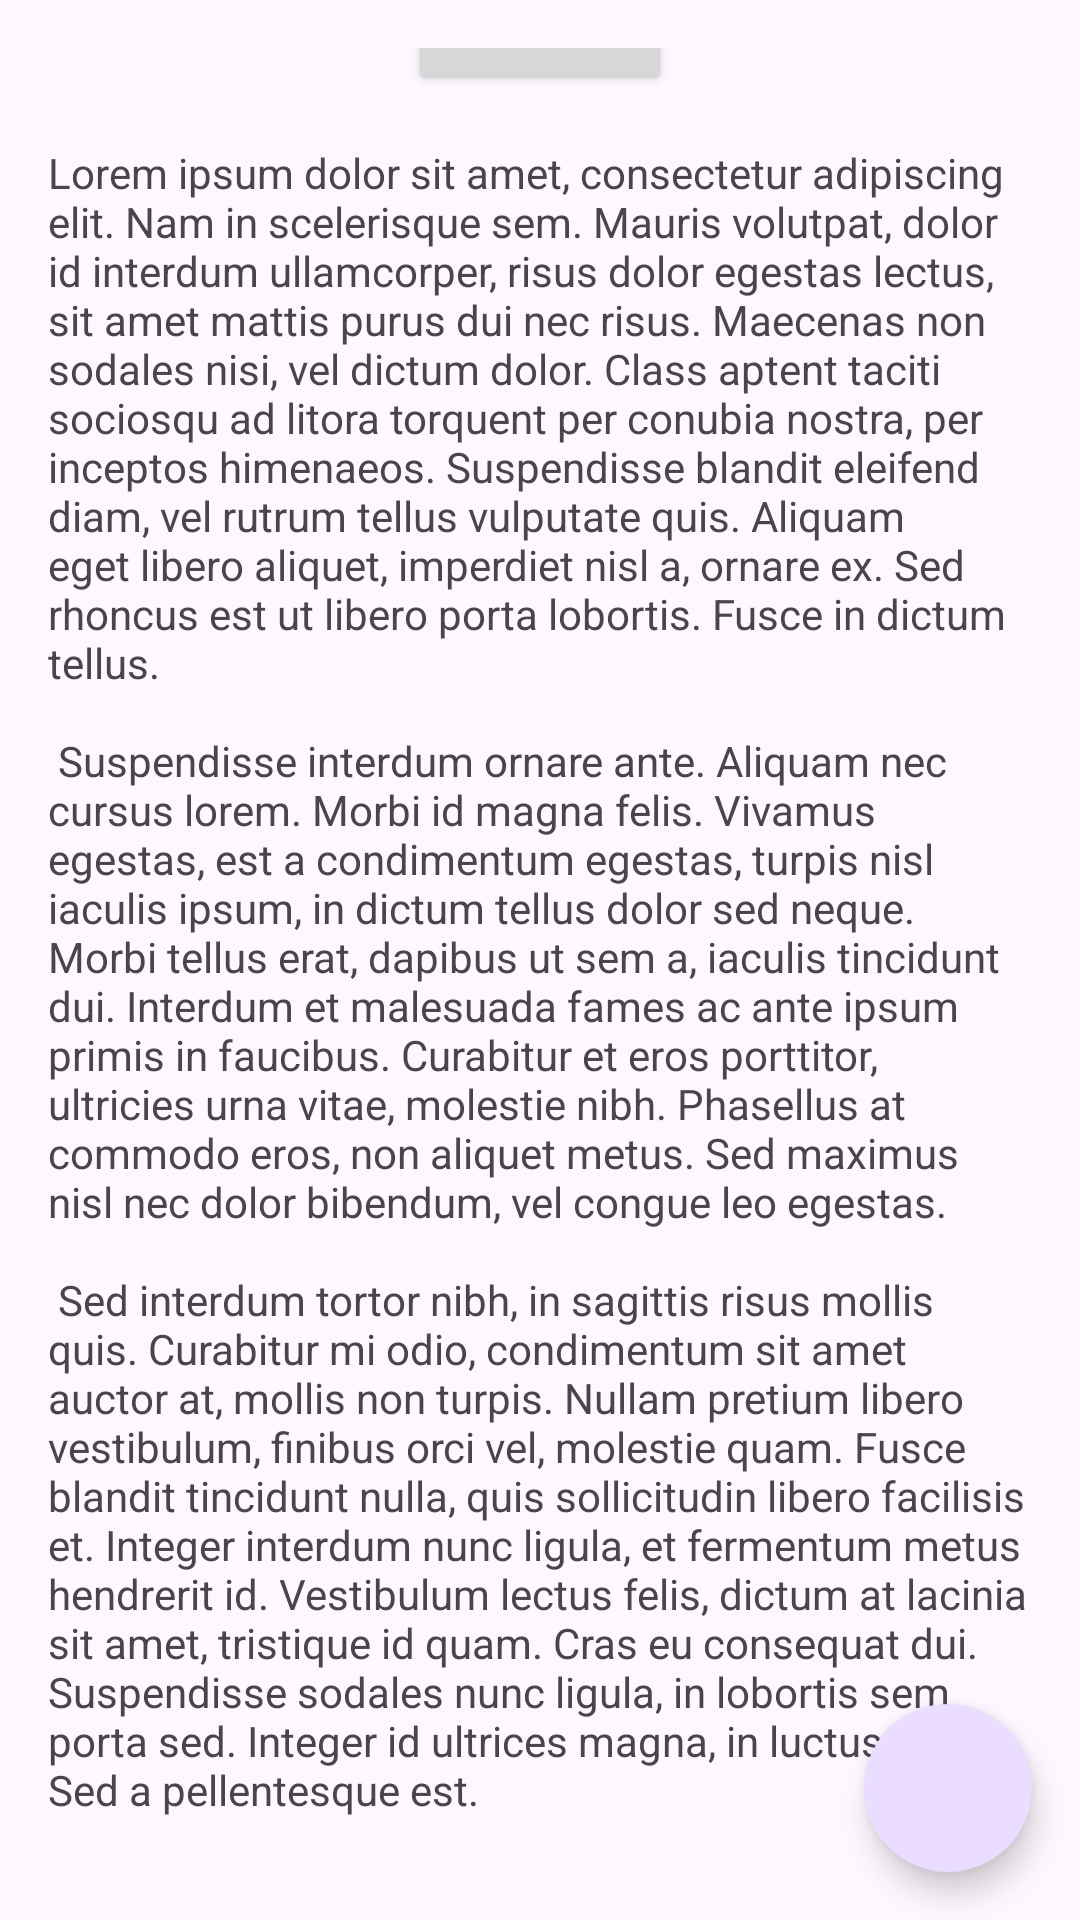

Reconstruct the res/layout file that produces this screen, plus the resources it refers to.
<!-- AndroidManifest.xml: application theme Theme.Halimos -->
<!-- res/layout/fragment_first.xml -->
<?xml version="1.0" encoding="utf-8"?>
<androidx.coordinatorlayout.widget.CoordinatorLayout xmlns:android="http://schemas.android.com/apk/res/android"
    xmlns:app="http://schemas.android.com/apk/res-auto"
    xmlns:tools="http://schemas.android.com/tools"
    android:layout_width="match_parent"
    android:layout_height="match_parent"
    tools:context=".FirstFragment">

    <androidx.constraintlayout.widget.ConstraintLayout
        android:layout_width="match_parent"
        android:layout_height="match_parent"
        android:padding="16dp">

        <Button
            android:id="@+id/button_first"
            android:layout_width="wrap_content"
            android:layout_height="wrap_content"
            android:text="@string/next"
            app:layout_constraintBottom_toTopOf="@id/textview_first"
            app:layout_constraintEnd_toEndOf="parent"
            app:layout_constraintStart_toStartOf="parent"
            app:layout_constraintTop_toTopOf="parent" />

        <TextView
            android:id="@+id/textview_first"
            android:layout_width="wrap_content"
            android:layout_height="wrap_content"
            android:layout_marginTop="16dp"
            android:text="@string/lorem_ipsum"
            app:layout_constraintBottom_toBottomOf="parent"
            app:layout_constraintEnd_toEndOf="parent"
            app:layout_constraintStart_toStartOf="parent"
            app:layout_constraintTop_toBottomOf="@id/button_first" />
    </androidx.constraintlayout.widget.ConstraintLayout>

    <com.google.android.material.floatingactionbutton.FloatingActionButton
        android:id="@+id/fab"
        android:layout_width="wrap_content"
        android:layout_height="wrap_content"
        android:layout_gravity="bottom|end"
        android:layout_marginEnd="16dp"
        android:layout_marginBottom="16dp"
        android:contentDescription="@string/add"
        app:shapeAppearanceOverlay="@style/ShapeAppearance.Material3.Corner.Full"
        app:srcCompat="@drawable/ic_add" />

</androidx.coordinatorlayout.widget.CoordinatorLayout>
<!-- resources referenced by this layout -->
<resources>
  <string name="add">Add</string>
  <string name="lorem_ipsum">
          Lorem ipsum dolor sit amet, consectetur adipiscing elit. Nam in scelerisque sem. Mauris
          volutpat, dolor id interdum ullamcorper, risus dolor egestas lectus, sit amet mattis purus
          dui nec risus. Maecenas non sodales nisi, vel dictum dolor. Class aptent taciti sociosqu ad
          litora torquent per conubia nostra, per inceptos himenaeos. Suspendisse blandit eleifend
          diam, vel rutrum tellus vulputate quis. Aliquam eget libero aliquet, imperdiet nisl a,
          ornare ex. Sed rhoncus est ut libero porta lobortis. Fusce in dictum tellus.\n\n
          Suspendisse interdum ornare ante. Aliquam nec cursus lorem. Morbi id magna felis. Vivamus
          egestas, est a condimentum egestas, turpis nisl iaculis ipsum, in dictum tellus dolor sed
          neque. Morbi tellus erat, dapibus ut sem a, iaculis tincidunt dui. Interdum et malesuada
          fames ac ante ipsum primis in faucibus. Curabitur et eros porttitor, ultricies urna vitae,
          molestie nibh. Phasellus at commodo eros, non aliquet metus. Sed maximus nisl nec dolor
          bibendum, vel congue leo egestas.\n\n
          Sed interdum tortor nibh, in sagittis risus mollis quis. Curabitur mi odio, condimentum sit
          amet auctor at, mollis non turpis. Nullam pretium libero vestibulum, finibus orci vel,
          molestie quam. Fusce blandit tincidunt nulla, quis sollicitudin libero facilisis et. Integer
          interdum nunc ligula, et fermentum metus hendrerit id. Vestibulum lectus felis, dictum at
          lacinia sit amet, tristique id quam. Cras eu consequat dui. Suspendisse sodales nunc ligula,
          in lobortis sem porta sed. Integer id ultrices magna, in luctus elit. Sed a pellentesque
          est.\n\n
          Aenean nunc velit, lacinia sed dolor sed, ultrices viverra nulla. Etiam a venenatis nibh.
          Morbi laoreet, tortor sed facilisis varius, nibh orci rhoncus nulla, id elementum leo dui
          non lorem. Nam mollis ipsum quis auctor varius. Quisque elementum eu libero sed commodo. In
          eros nisl, imperdiet vel imperdiet et, scelerisque a mauris. Pellentesque varius ex nunc,
          quis imperdiet eros placerat ac. Duis finibus orci et est auctor tincidunt. Sed non viverra
          ipsum. Nunc quis augue egestas, cursus lorem at, molestie sem. Morbi a consectetur ipsum, a
          placerat diam. Etiam vulputate dignissim convallis. Integer faucibus mauris sit amet finibus
          convallis.\n\n
          Phasellus in aliquet mi. Pellentesque habitant morbi tristique senectus et netus et
          malesuada fames ac turpis egestas. In volutpat arcu ut felis sagittis, in finibus massa
          gravida. Pellentesque id tellus orci. Integer dictum, lorem sed efficitur ullamcorper,
          libero justo consectetur ipsum, in mollis nisl ex sed nisl. Donec maximus ullamcorper
          sodales. Praesent bibendum rhoncus tellus nec feugiat. In a ornare nulla. Donec rhoncus
          libero vel nunc consequat, quis tincidunt nisl eleifend. Cras bibendum enim a justo luctus
          vestibulum. Fusce dictum libero quis erat maximus, vitae volutpat diam dignissim.
      </string>
  <string name="next">Next</string>
  <style name="Theme.Halimos" parent="Base.Theme.Halimos" />
  <style name="Base.Theme.Halimos" parent="Theme.Material3.DayNight.NoActionBar">
          
          
      </style>
</resources>
